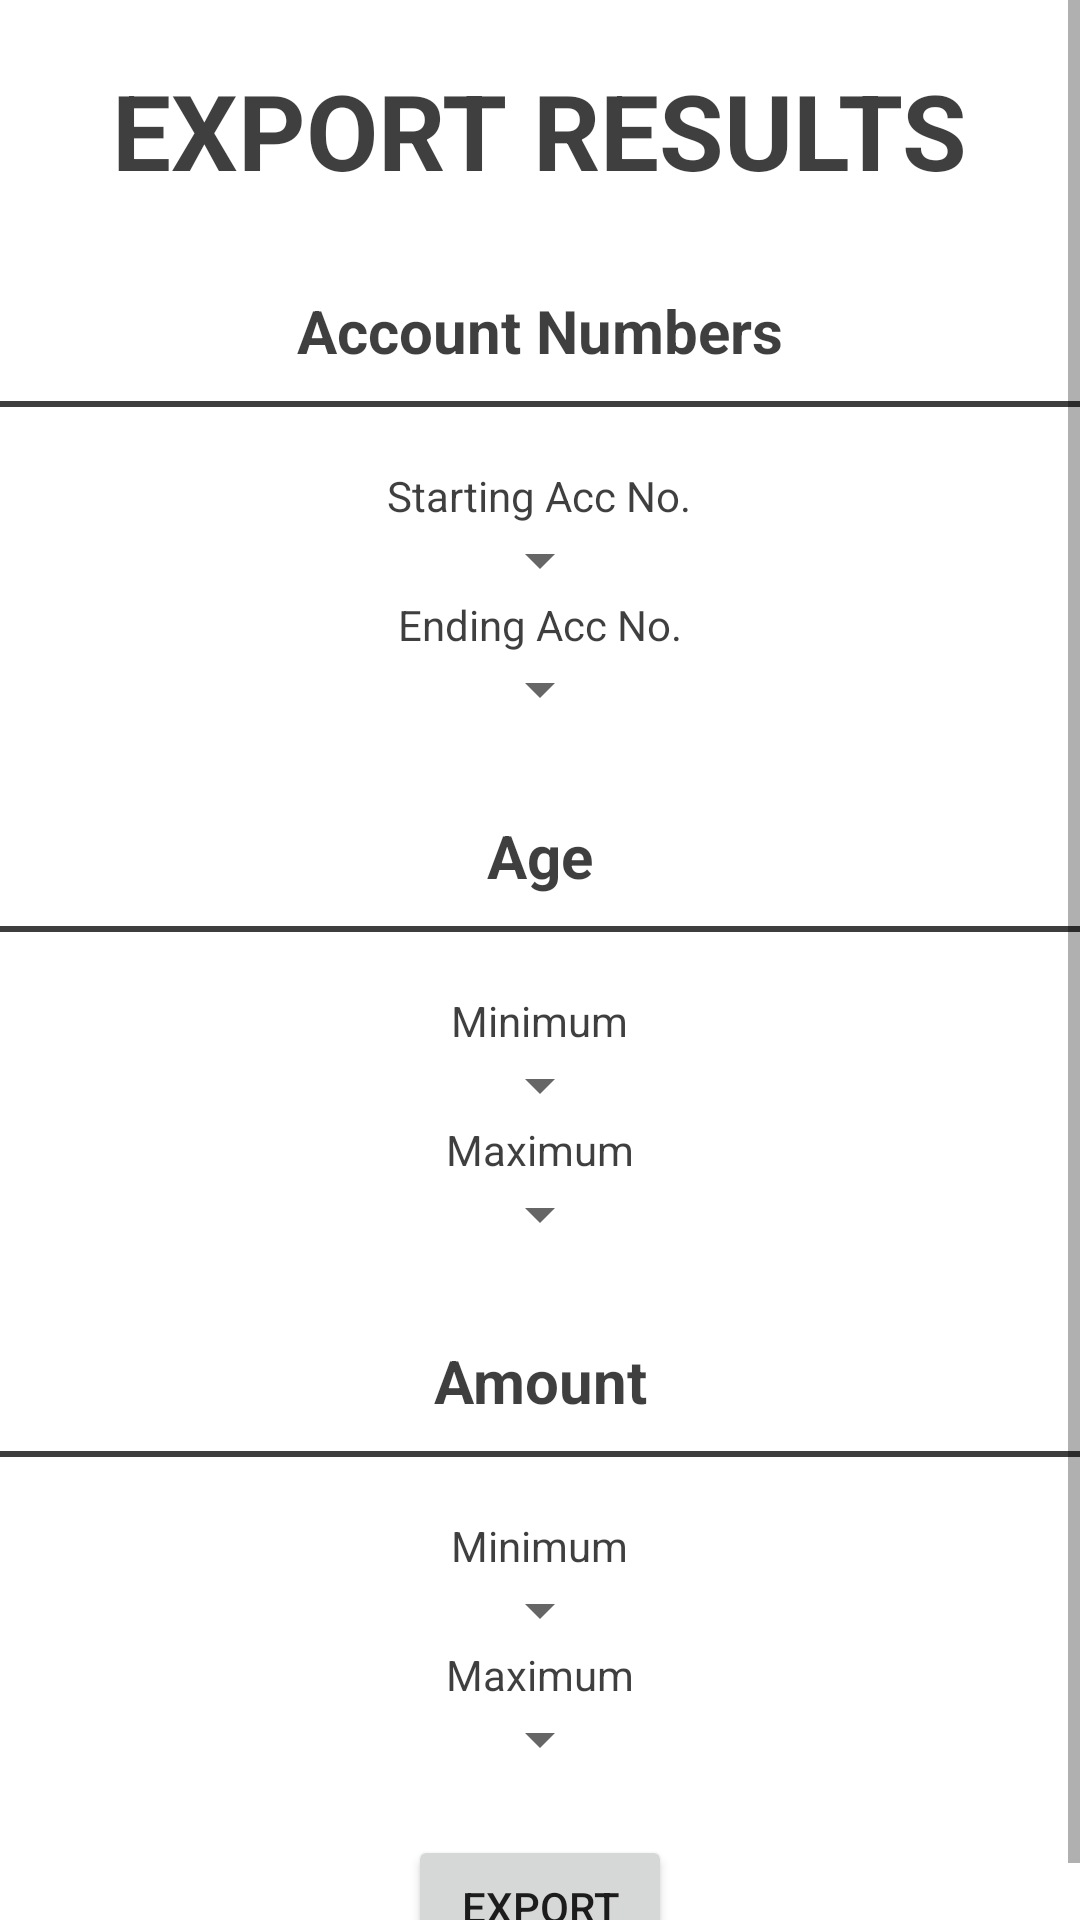

Produce the Android XML layout that renders to this screen, including the resource entries it uses.
<!-- AndroidManifest.xml: application theme Theme.BarCodeReader -->
<!-- res/layout/activity_export_settings.xml -->
<?xml version="1.0" encoding="utf-8"?>
<LinearLayout xmlns:android="http://schemas.android.com/apk/res/android"
    xmlns:app="http://schemas.android.com/apk/res-auto"
    xmlns:tools="http://schemas.android.com/tools"
    android:layout_width="match_parent"
    android:layout_height="match_parent"
    tools:context=".export_settings">
    <ScrollView
        android:layout_width="match_parent"
        android:layout_height="match_parent"
        android:layout_gravity="center"
        >
        <LinearLayout
            android:layout_width="match_parent"
            android:layout_height="match_parent"
            android:gravity="center"
            android:orientation="vertical"
            >
            <TextView
            android:layout_width="wrap_content"
            android:layout_height="wrap_content"
            android:text="export results"
                android:textColor="@color/purple_500"
                android:textAllCaps="true"
                android:textStyle="bold"
                android:textSize="35sp"
                android:layout_marginVertical="20sp"
            />
            <LinearLayout
                android:layout_width="match_parent"
                android:layout_height="wrap_content"
                android:orientation="vertical">
                <TextView
                    android:layout_width="match_parent"
                    android:layout_height="wrap_content"
                    android:text="Account Numbers"
                    android:gravity="center"
                    android:textSize="20sp"
                    android:textStyle="bold"
                    android:paddingVertical="10sp"
                    android:textColor="@color/purple_500"/>
                <View
                    android:layout_width="match_parent"
                    android:layout_height="2sp"
                    android:background="@color/purple_500"/>
                <LinearLayout
                    android:layout_width="match_parent"
                    android:layout_height="wrap_content"
                    android:gravity="center"
                    android:layout_marginVertical="20sp"
                    android:orientation="vertical"
                    >

                    <TextView
                        android:layout_width="wrap_content"
                        android:layout_height="wrap_content"
                        android:textColor="@color/purple_500"
                        android:text="Starting Acc No."/>
                    <Spinner
                        android:layout_width="wrap_content"
                        android:layout_height="wrap_content"
                        android:id="@+id/acc_number_start"
                        />
                    <TextView
                        android:layout_width="wrap_content"
                        android:layout_height="wrap_content"
                        android:textColor="@color/purple_500"
                        android:text="Ending Acc No."/>
                    <Spinner
                        android:layout_width="wrap_content"
                        android:layout_height="wrap_content"
                        android:id="@+id/acc_number_end"
                        />
                </LinearLayout>
            </LinearLayout>
            <LinearLayout
                android:layout_width="match_parent"
                android:layout_height="wrap_content"
                android:orientation="vertical">
                <TextView
                    android:layout_width="match_parent"
                    android:layout_height="wrap_content"
                    android:text="Age"
                    android:gravity="center"
                    android:textSize="20sp"
                    android:textStyle="bold"
                    android:paddingVertical="10sp"
                    android:textColor="@color/purple_500"/>
                <View
                    android:layout_width="match_parent"
                    android:layout_height="2sp"
                    android:background="@color/purple_500"/>
                <LinearLayout
                    android:layout_width="match_parent"
                    android:layout_height="wrap_content"
                    android:gravity="center"
                    android:orientation="vertical"
                    android:layout_marginVertical="20sp"
                    >
                    <TextView
                        android:layout_width="wrap_content"
                        android:layout_height="wrap_content"
                        android:textColor="@color/purple_500"
                        android:text="Minimum"/>
                    <Spinner
                        android:layout_width="wrap_content"
                        android:layout_height="wrap_content"
                        android:id="@+id/age_min"
                        />
                    <TextView
                        android:layout_width="wrap_content"
                        android:layout_height="wrap_content"
                        android:textColor="@color/purple_500"
                        android:text="Maximum"/>
                    <Spinner
                        android:layout_width="wrap_content"
                        android:layout_height="wrap_content"
                        android:id="@+id/age_max"
                        />
                </LinearLayout>
            </LinearLayout>
            <LinearLayout
                android:layout_width="match_parent"
                android:layout_height="wrap_content"
                android:orientation="vertical">
                <TextView
                    android:layout_width="match_parent"
                    android:layout_height="wrap_content"
                    android:text="Amount"
                    android:gravity="center"
                    android:textSize="20sp"
                    android:textStyle="bold"
                    android:paddingVertical="10sp"
                    android:textColor="@color/purple_500"/>
                <View
                    android:layout_width="match_parent"
                    android:layout_height="2sp"
                    android:background="@color/purple_500"/>
                <LinearLayout
                    android:layout_width="match_parent"
                    android:layout_height="wrap_content"
                    android:gravity="center"
                    android:orientation="vertical"
                    android:layout_marginVertical="20sp"
                    >
                    <TextView
                        android:layout_width="wrap_content"
                        android:layout_height="wrap_content"
                        android:textColor="@color/purple_500"
                        android:text="Minimum"/>
                    <Spinner
                        android:layout_width="wrap_content"
                        android:layout_height="wrap_content"
                        android:id="@+id/amount_min"
                        android:paddingHorizontal="40dp"
                        />
                    <TextView
                        android:layout_width="wrap_content"
                        android:layout_height="wrap_content"
                        android:textColor="@color/purple_500"
                        android:text="Maximum"/>
                    <Spinner
                        android:layout_width="wrap_content"
                        android:layout_height="wrap_content"
                        android:id="@+id/amount_max"
                        android:paddingHorizontal="40dp"
                        />
                </LinearLayout>
            </LinearLayout>
<Button
    android:layout_width="wrap_content"
    android:layout_height="wrap_content"
    android:id="@+id/export_button"
    android:text="export"/>
        </LinearLayout>

    </ScrollView>

</LinearLayout>
<!-- resources referenced by this layout -->
<resources>
  <color name="purple_500">#DC1F201F</color>
  <style name="Theme.BarCodeReader" parent="Theme.MaterialComponents.DayNight.DarkActionBar">
          
  
          <item name="colorPrimary">@color/purple_500</item>
          <item name="colorPrimaryVariant">@color/purple_700</item>
          <item name="colorOnPrimary">@color/white</item>
          
          <item name="colorSecondary">@color/teal_200</item>
          <item name="colorSecondaryVariant">@color/teal_700</item>
          <item name="colorOnSecondary">@color/black</item>
          
          <item name="android:statusBarColor" tools:targetApi="l">?attr/colorPrimaryVariant</item>
          
      </style>
  <color name="purple_700">#DC1F201F</color>
  <color name="white">#FFFF</color>
  <color name="teal_200">#DC1F201F</color>
  <color name="teal_700">#DC1F201F</color>
  <color name="black">#DC1F201F</color>
</resources>
